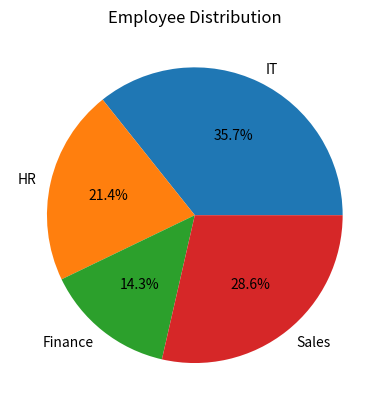

Write Python code to recreate this figure.
import matplotlib.pyplot as plt

departments = ["IT", "HR", "Finance", "Sales"]
employees = [25, 15, 10, 20]

plt.pie(employees, labels=departments, autopct="%1.1f%%")
plt.title("Employee Distribution")
plt.show()
